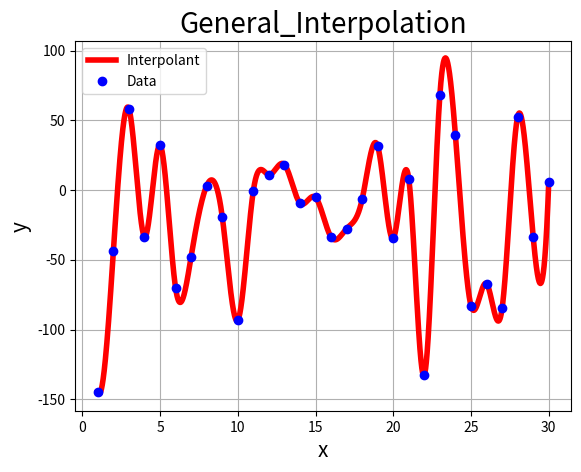

This figure's Python source:

import numpy as np
from scipy.interpolate import interp1d
import matplotlib.pyplot as plt

# Define the data points in vectors x and y: 
x = np.arange(1, 31, 1)
y = np.random.normal(-2,54, size=len(x))

# Create interpolating function with scipy: 
f = interp1d(x, y, kind = 'cubic')

# Define plotting for the optimal polynomial:
x_plot = np.linspace(np.min(x), np.max(x), int(1e4))

# Plot the data and the optimal polynomial: 
plt.figure(1)
plt.plot(x_plot, f(x_plot), 'r-', linewidth=4, label='Interpolant')
plt.plot(x, y, 'bo', linewidth = 6, label = 'Data')

# Customize the plot:
plt.title('General_Interpolation', fontsize=20)
plt.xlabel('x', fontsize=15)
plt.ylabel('y', fontsize=15)
plt.xticks(fontsize=10)
plt.yticks(fontsize=10)
plt.grid(True, which='both')
plt.legend()

# Save the file in high quality format: 
plt.savefig('General_Interpolation.eps', format='eps')

# Show the plot:
plt.show()
